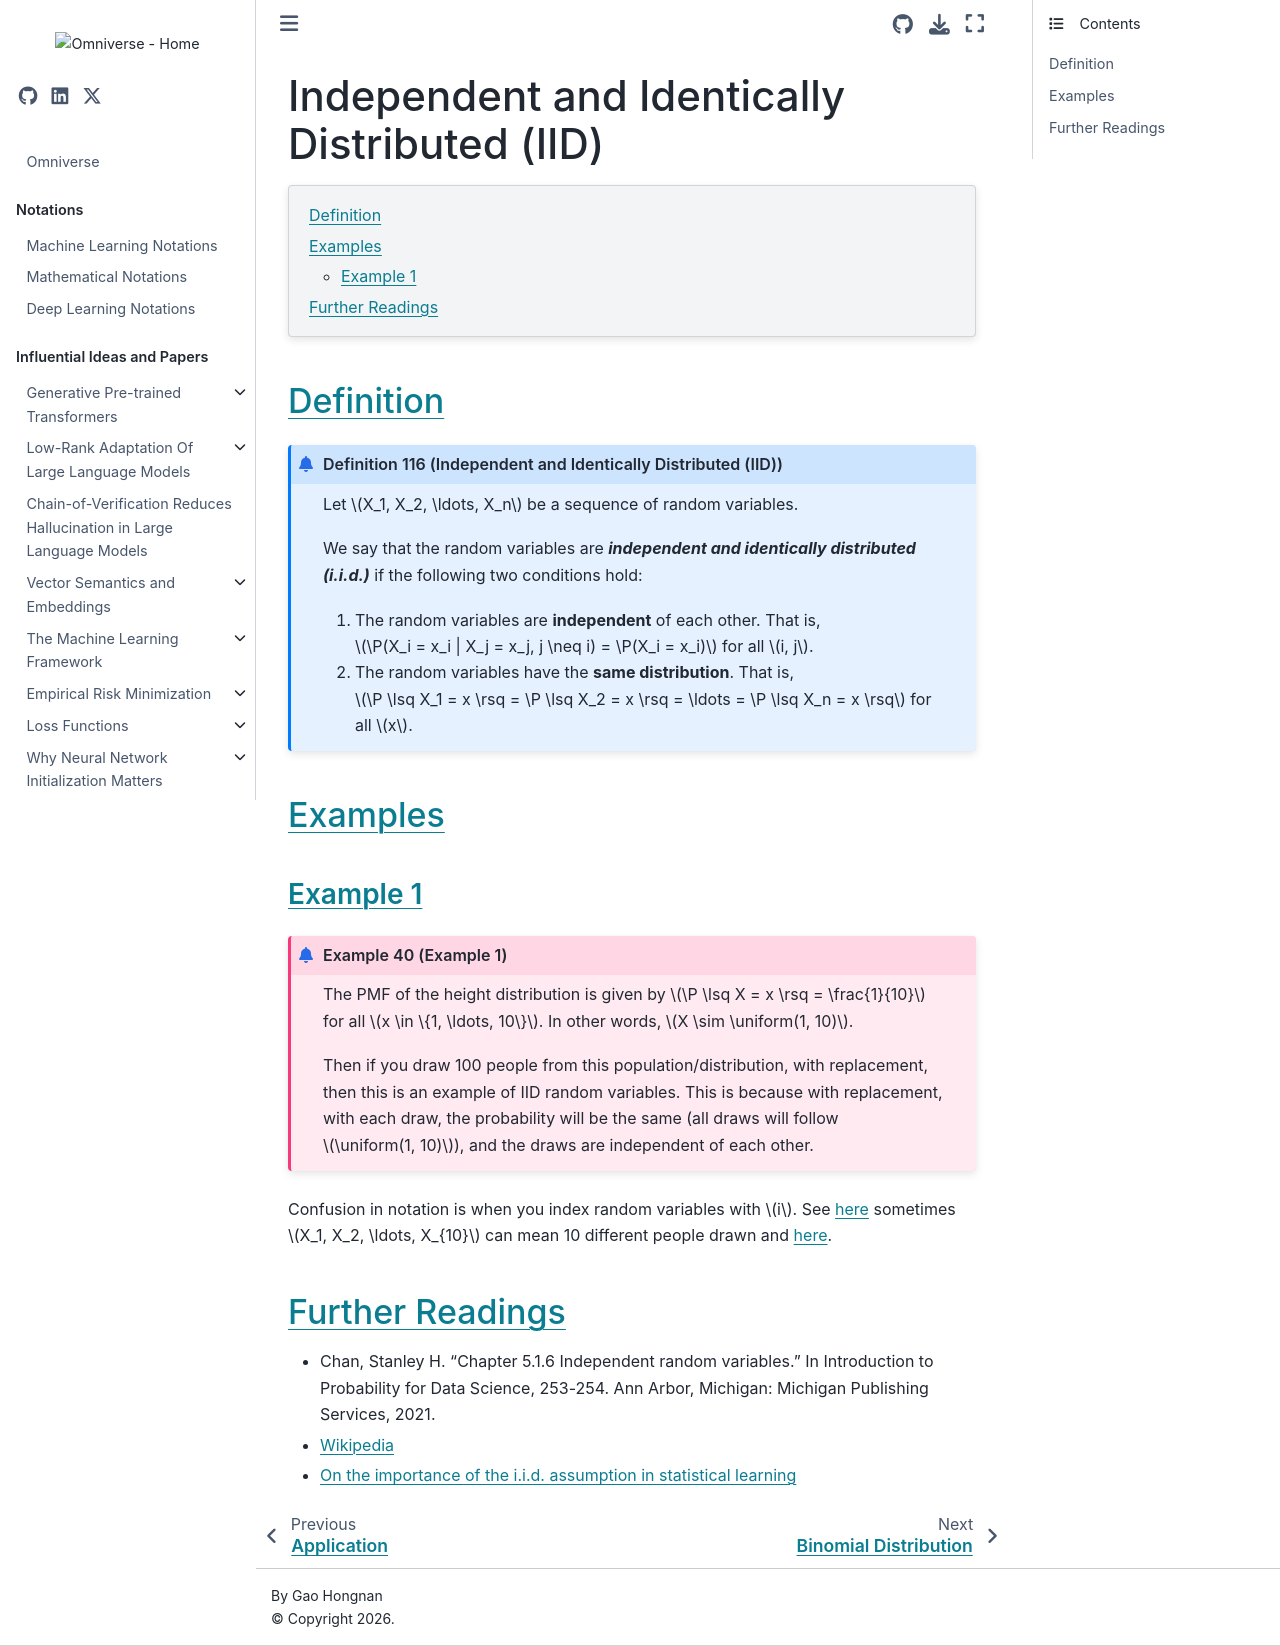

repository: gao-hongnan/omniverse · page: probability_theory/03_discrete_random_variables/iid.html · generator: jekyll

# Independent and Identically Distributed (IID)

```{contents}
:local:
```

## Definition

```{prf:definition} Independent and Identically Distributed (IID)
:label: def_iid

Let $X_1, X_2, \ldots, X_n$ be a sequence of random variables.

We say that the random variables are ***independent and identically distributed (i.i.d.)*** if the following two conditions hold:

1. The random variables are **independent** of each other. That is, $\P(X_i = x_i | X_j = x_j, j \neq i) = \P(X_i = x_i)$ for all $i, j$.
2. The random variables have the **same distribution**. That is, $\P \lsq X_1 = x \rsq = \P \lsq X_2 = x \rsq = \ldots = \P \lsq X_n = x \rsq$ for all $x$.
```

## Examples

### Example 1

```{prf:example} Example 1
:label: ex_iid_1

The PMF of the height distribution is given by $\P \lsq X = x \rsq = \frac{1}{10}$ for all $x \in \{1, \ldots, 10\}$.
In other words, $X \sim \uniform(1, 10)$.

Then if you draw 100 people from this population/distribution, with replacement, then this is an example of IID random variables.
This is because with replacement, with each draw, the probability will be the same
(all draws will follow $\uniform(1, 10)$), and the draws are independent of each other.
```

Confusion in notation is when you index random variables with $i$. See
[here](https://stats.stackexchange.com/questions/200741/let-random-variables-x-1-dots-x-n-be-a-iid-random-sample-from-fx-wha)
sometimes $X_1, X_2, \ldots, X_{10}$ can mean 10 different people drawn and
[here](https://stats.stackexchange.com/questions/141416/example-of-sample-x-1-x-2-ldots-x-n?rq=1).

## Further Readings

-   Chan, Stanley H. "Chapter 5.1.6 Independent random variables." In
    Introduction to Probability for Data Science, 253-254. Ann Arbor, Michigan:
    Michigan Publishing Services, 2021.
-   [Wikipedia](https://en.wikipedia.org/wiki/Independent_and_identically_distributed_random_variables)
-   [On the importance of the i.i.d. assumption in statistical learning](https://stats.stackexchange.com/questions/213464/on-the-importance-of-the-i-i-d-assumption-in-statistical-learning)
